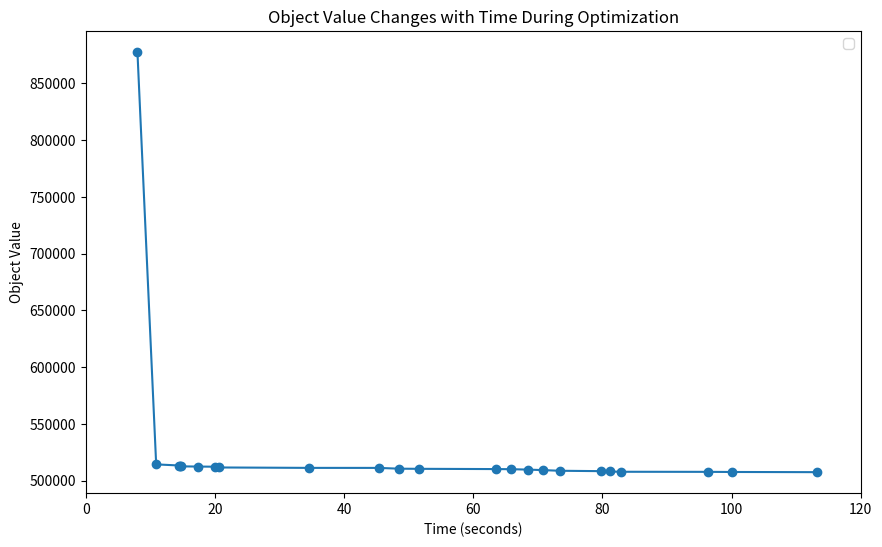

Generate this figure with matplotlib:
from matplotlib import pyplot as plt

# 使用模型进行优化前后对比图
def size3000():
    # Data for Incumbent values and time
    time = [8.0, 10.9, 14.5, 14.6, 14.7, 17.3, 20.0, 20.7, 34.6, 45.4, 48.5, 51.6,
            63.5, 65.9, 68.4, 70.8, 73.4, 79.7, 81.1, 82.8, 96.3, 100.0, 113.2]
    incumbent = [877475.0, 514354.0, 513362.0, 512893.0, 512619.0, 512441.0, 512309.0,
                 511635.0, 511270.0, 511255.0, 510563.0, 510441.0, 510221.0, 510115.0,
                 509762.0, 509314.0, 508726.0, 508399.0, 508094.0, 507847.0, 507775.0,
                 507663.0, 507503.0]

    plt.figure(figsize=(10, 6))
    plt.plot(time, incumbent, marker='o')

    # Limiting the x-axis to 0-150 seconds
    plt.xlim(0, 120)

    # Adding labels and title
    plt.xlabel('Time (seconds)')
    plt.ylabel('Object Value')
    plt.title('Object Value Changes with Time During Optimization')
    plt.legend()

    # Displaying the plot
    plt.show()

if __name__ == '__main__':
    size3000()
